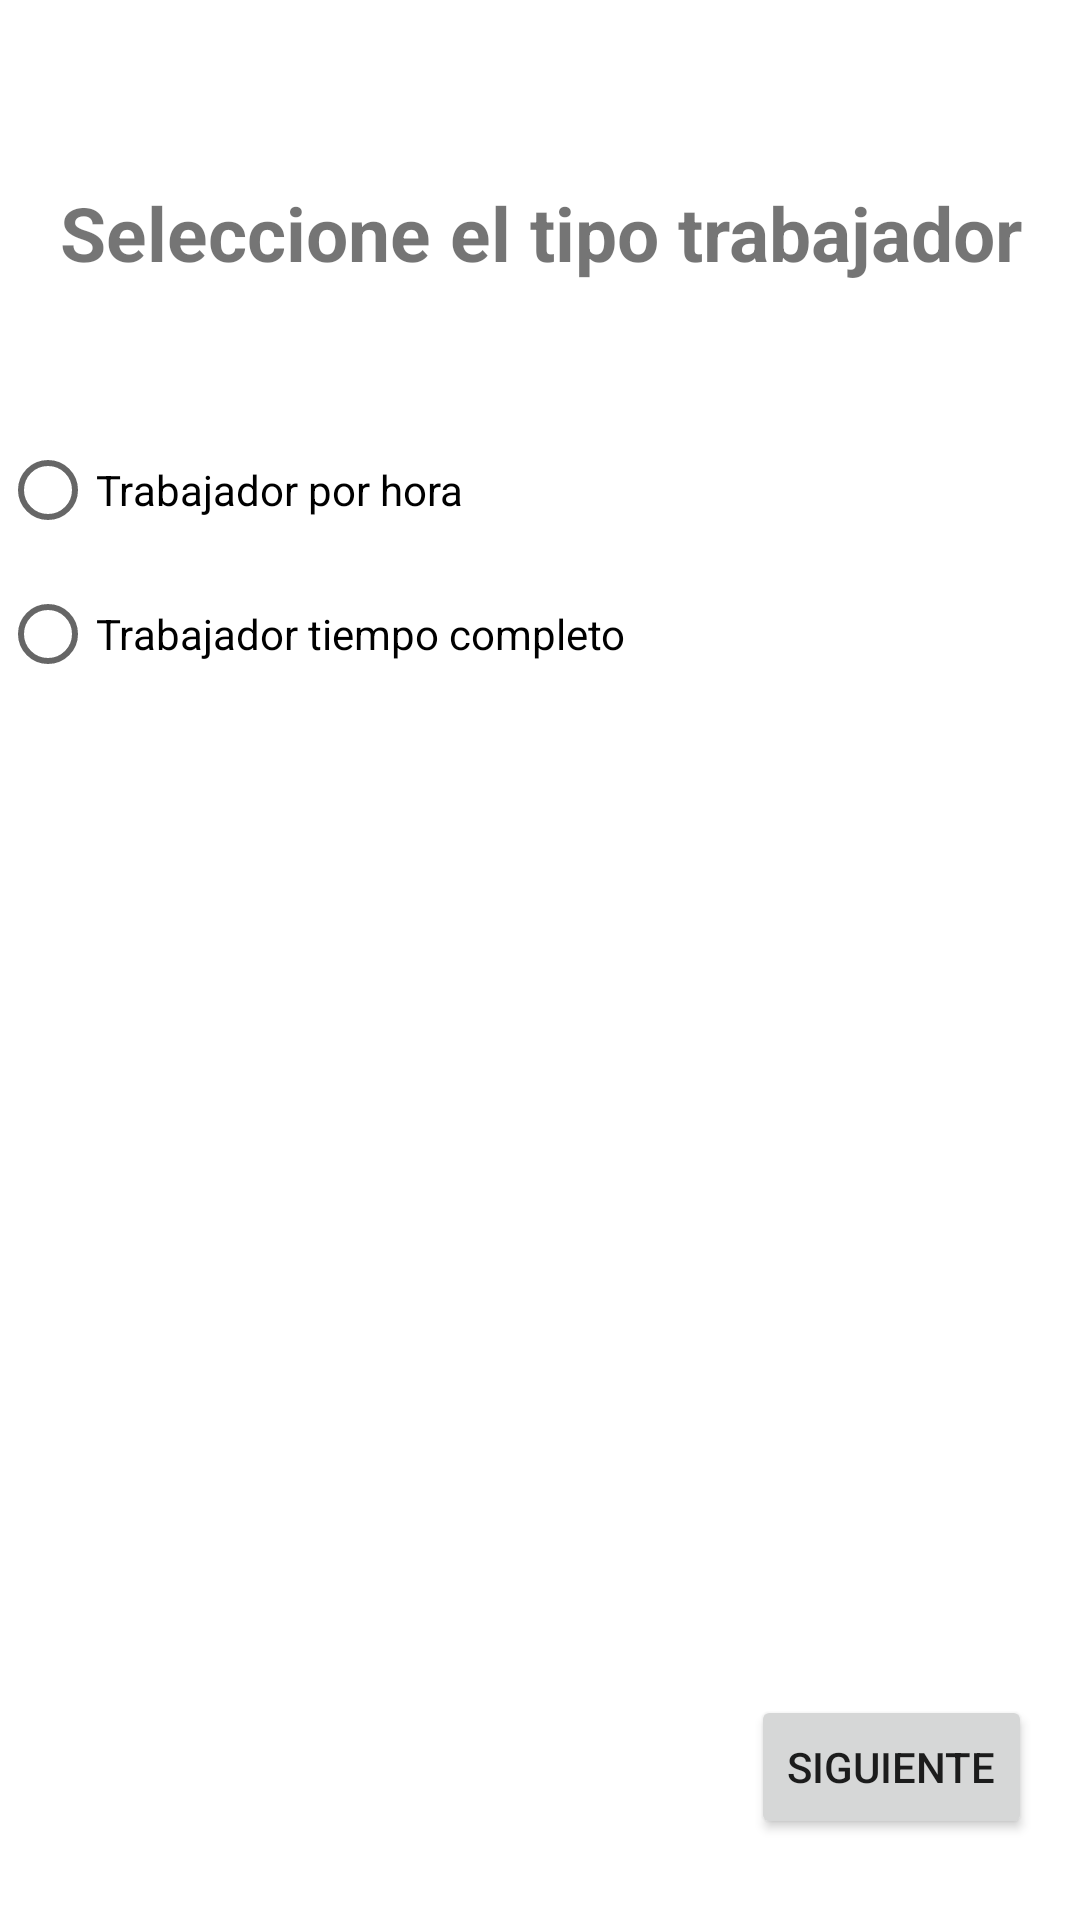

Layout XML and referenced resources for this Android screen:
<!-- AndroidManifest.xml: application theme Theme.G04 -->
<!-- res/layout/activity_elegir_tipo_trabajador.xml -->
<?xml version="1.0" encoding="utf-8"?>
<androidx.constraintlayout.widget.ConstraintLayout xmlns:android="http://schemas.android.com/apk/res/android"
    xmlns:app="http://schemas.android.com/apk/res-auto"
    xmlns:tools="http://schemas.android.com/tools"
    android:layout_width="match_parent"
    android:layout_height="match_parent"
    tools:context=".ElegirTipoTrabajadorActivity"
    android:layout_margin="16dp">

    <TextView
        android:id="@+id/txvMensaje"
        android:layout_width="match_parent"
        android:layout_height="wrap_content"
        android:text="@string/txtSelect"
        android:textStyle="bold"
        app:layout_constraintStart_toStartOf="parent"
        app:layout_constraintEnd_toEndOf="parent"
        app:layout_constraintTop_toTopOf="parent"
        app:layout_constraintBottom_toBottomOf="parent"
        app:layout_constraintVertical_bias="0.1"
        android:textSize="25sp"
        android:textAlignment="center"/>

    <RadioGroup
        android:id="@+id/rgEleccion"
        android:layout_width="match_parent"
        android:layout_height="wrap_content"
        app:layout_constraintStart_toStartOf="parent"
        app:layout_constraintEnd_toEndOf="parent"
        app:layout_constraintTop_toBottomOf="@+id/txvMensaje"
        app:layout_constraintBottom_toBottomOf="parent"
        app:layout_constraintVertical_bias="0.10">

        <RadioButton
            android:id="@+id/rgTH"
            android:layout_width="match_parent"
            android:layout_height="wrap_content"
            android:text="@string/rbTH"/>

        <RadioButton
            android:id="@+id/rgTC"
            android:layout_width="match_parent"
            android:layout_height="wrap_content"
            android:text="@string/rbTC"/>

    </RadioGroup>

    <Button
        android:id="@+id/btnSiguiente"
        android:layout_width="wrap_content"
        android:layout_height="wrap_content"
        android:text="@string/btnNext"
        app:layout_constraintEnd_toEndOf="parent"
        app:layout_constraintHorizontal_bias="0.94"
        app:layout_constraintStart_toStartOf="parent"
        app:layout_constraintTop_toBottomOf="@+id/rgEleccion"
        app:layout_constraintBottom_toBottomOf="parent"
        app:layout_constraintVertical_bias="0.924"/>

</androidx.constraintlayout.widget.ConstraintLayout>
<!-- resources referenced by this layout -->
<resources>
  <string name="btnNext">Siguiente</string>
  <string name="rbTC">Trabajador tiempo completo</string>
  <string name="rbTH">Trabajador por hora</string>
  <string name="txtSelect">Seleccione el tipo trabajador</string>
  <style name="Theme.G04" parent="Base.Theme.G04" />
  <style name="Base.Theme.G04" parent="Theme.MaterialComponents.DayNight.DarkActionBar">
          
          <item name="colorPrimary">@color/primary</item>
          <item name="android:statusBarColor">@color/primary</item>
      </style>
  <color name="primary">#673AB7</color>
</resources>
